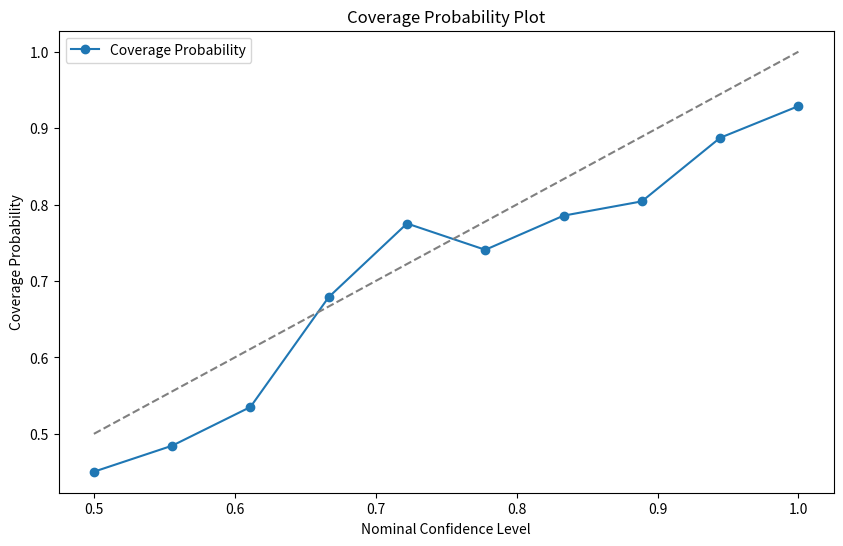

This figure's Python source:
import numpy as np
import matplotlib.pyplot as plt

# Example coverage probability data
nominal_confidence_levels = np.linspace(0.5, 1.0, 10)
coverage_probabilities = nominal_confidence_levels + np.random.normal(0, 0.05, 10)

# Plot
plt.figure(figsize=(10, 6))
plt.plot(
    nominal_confidence_levels,
    coverage_probabilities,
    "o-",
    label="Coverage Probability",
)
plt.plot([0.5, 1.0], [0.5, 1.0], "--", color="gray")
plt.xlabel("Nominal Confidence Level")
plt.ylabel("Coverage Probability")
plt.legend()
plt.title("Coverage Probability Plot")
plt.show()
